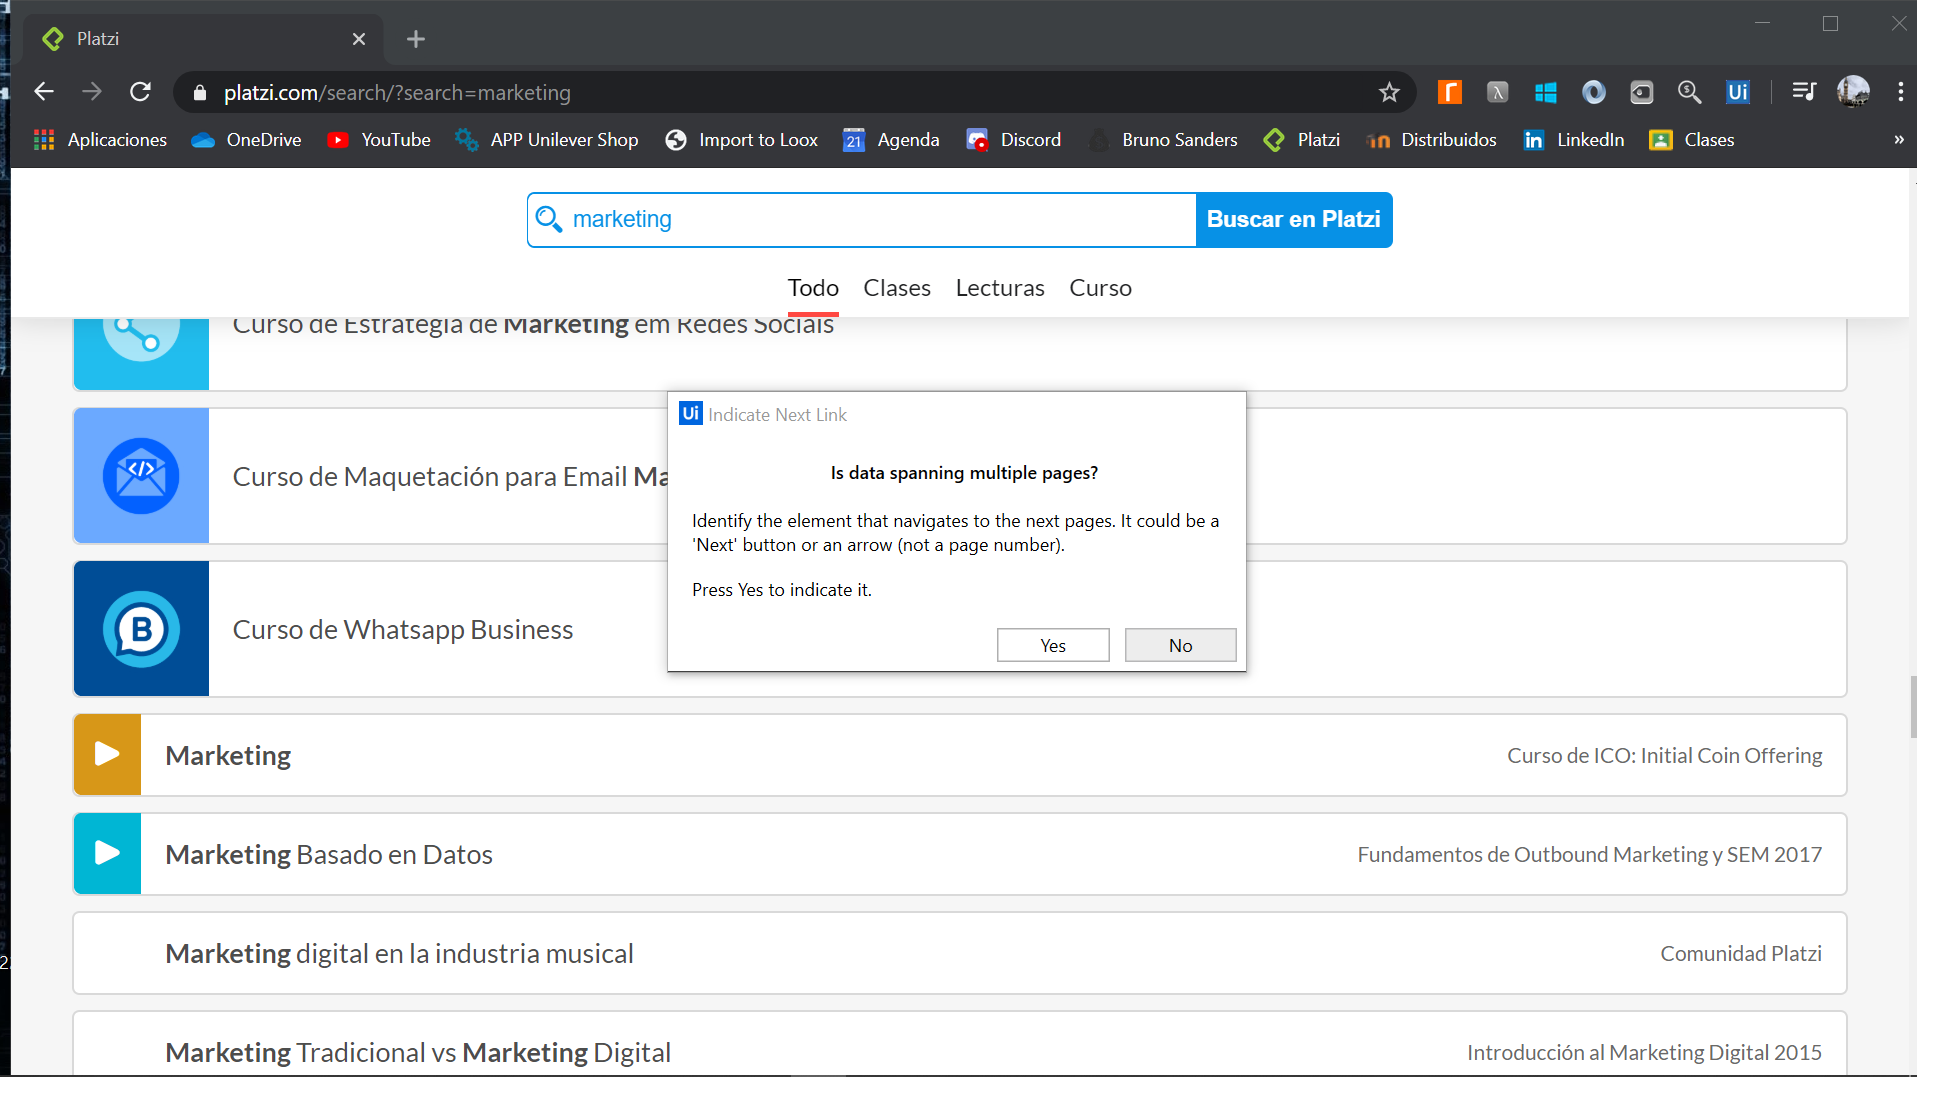
Task: Este proyecto contiene todos o algunos ejercicios de los vistos en clase
Workflow: Main

Step 1: Attach Browser 'Platzi Page' in window 'Platzi' (chrome.exe)

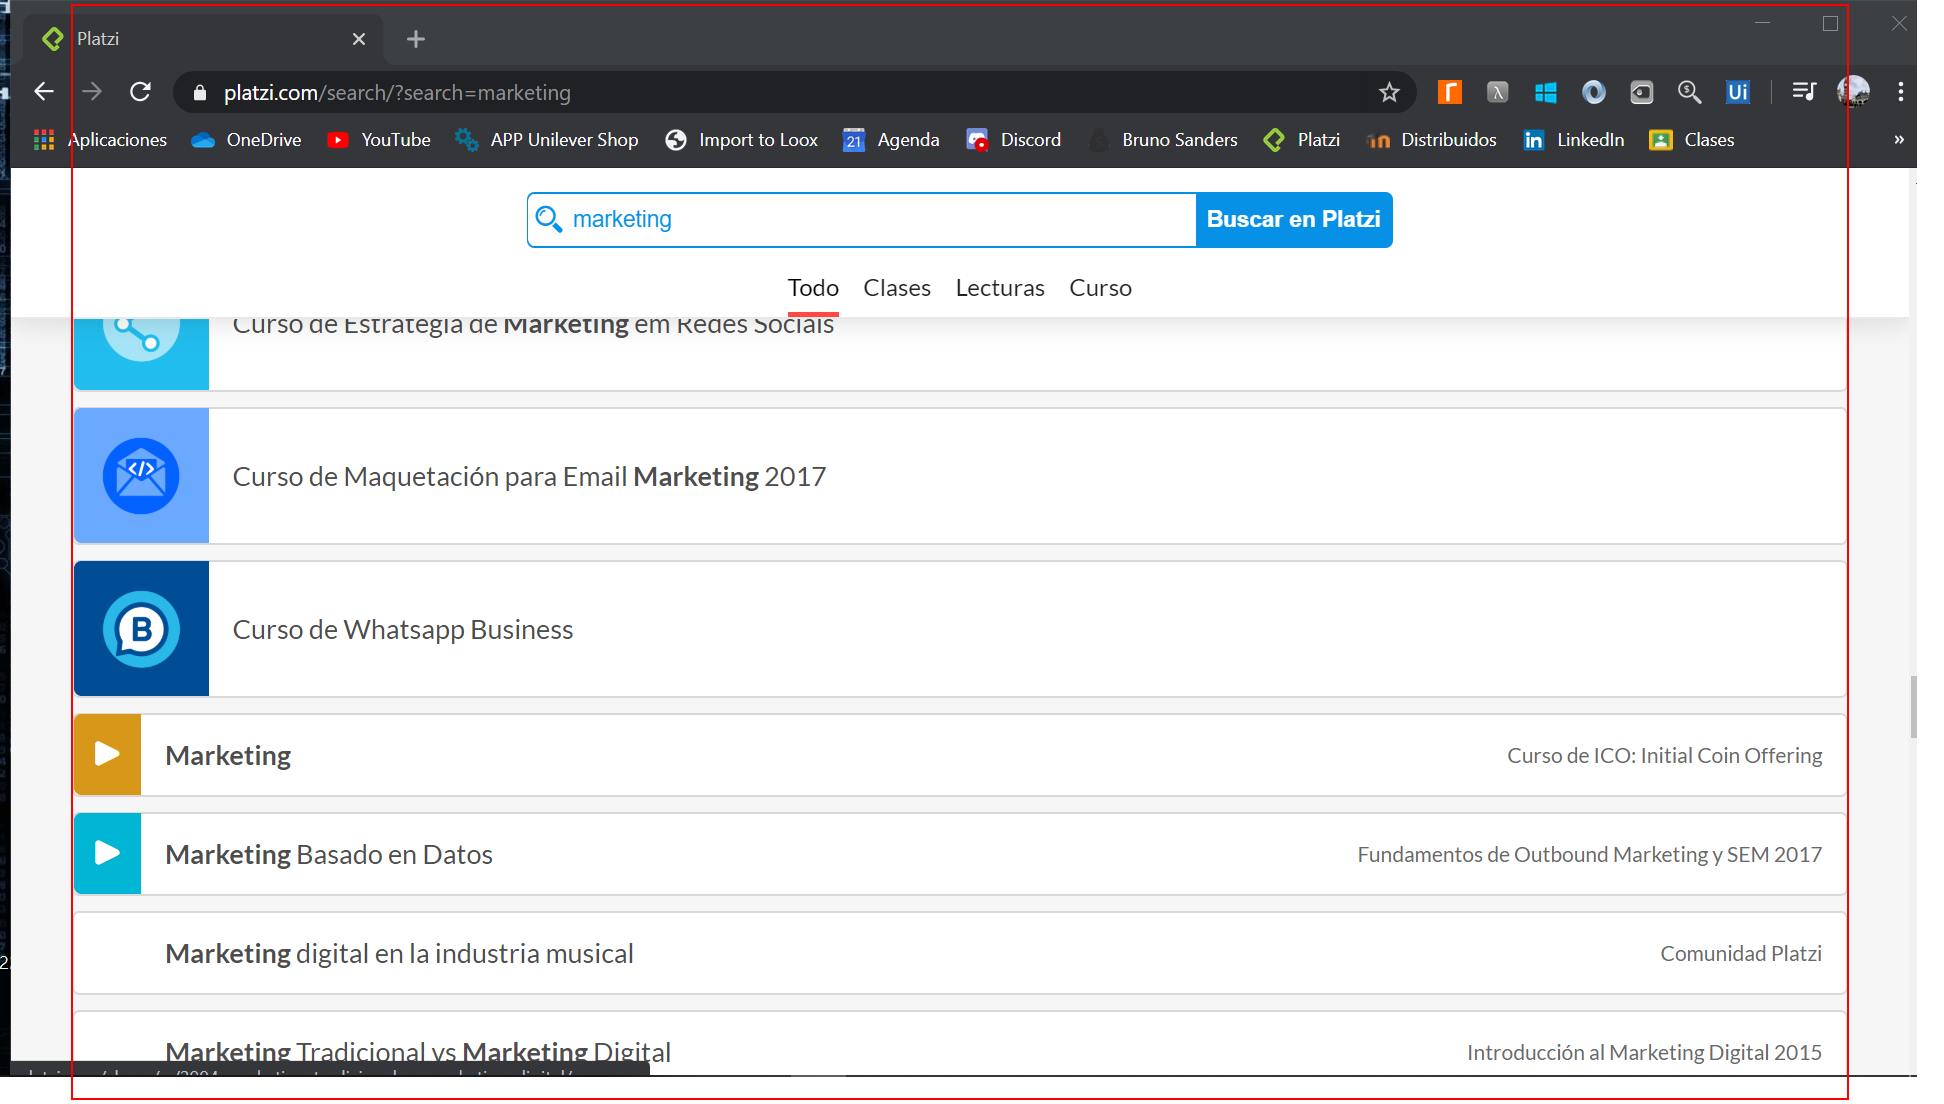
Step 2: get-text from the list

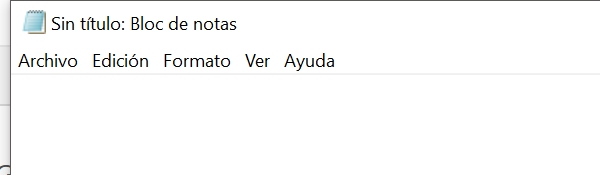
Step 3: Attach Window 'notepad.exe Sin' on the element in window 'Sin título: Bloc de notas' (notepad.exe)

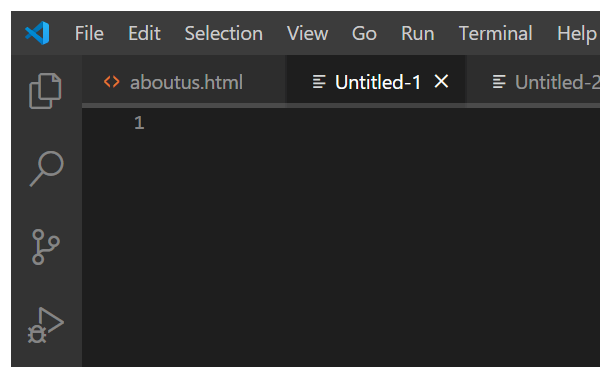
Step 4: Attach Window 'notepad.exe Sin' on the element in window 'Untitled-1 - Visual Studio Code' (code.exe)